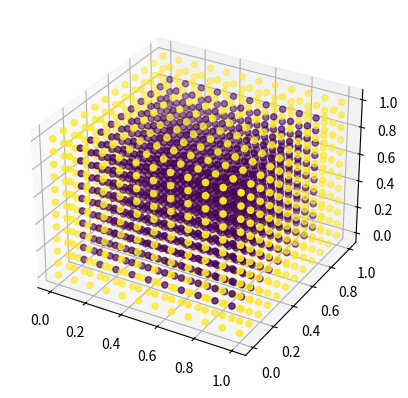

The matplotlib source for this figure:
#!/usr/bin/env python3
# -*- coding: utf-8 -*-
"""
Created on Wed Mar 25 14:28:35 2020

[redacted]
"""
from mpl_toolkits.mplot3d import Axes3D #(3D scatter https://matplotlib.org/3.1.1/gallery/mplot3d/scatter3d.html)
import numpy as np
import matplotlib.pyplot as plt
import math
import random
#set up grid of Xmax*Ymax*Zmax points
Xmax, Ymax, Zmax = 10, 10, 10
x = np.linspace(0,1,Xmax+2)
y = np.linspace(0,1,Ymax+2)
z = np.linspace(0,1,Zmax+2)
X,Y,Z = np.meshgrid(x,y,z)
positions = np.vstack([Z.ravel(),Y.ravel(),X.ravel()])
Ros=np.array([[4,2,1],[0.01,4,2],[0.01,0.01,4]])
PLQEs=np.array([0.2,0.9,0.95])
is_perimeter = (positions[0]==np.min(y)) | (positions[0] ==np.max(y)) | (positions[1]==np.min(x)) | (positions[1] ==np.max(x)) | (positions[2]==np.min(z)) | (positions[2] ==np.max(z))

fig=plt.figure()
ax = fig.add_subplot(111, projection='3d')
ax.scatter(*positions[::1], c=is_perimeter)
plt.show()
#populate grid with Nb blue molecules, Ng greens, and Nr reds
Nb = 20
blues=np.ones([Nb,1])
gtb=1
Ng = Nb*gtb
greens=np.ones([Ng,1])
greens=greens*2
rtg=0.1
Nr = math.floor(Ng*rtg)
reds=np.ones([Nr,1])
reds=reds*3 
Ntot=Nb+Ng+Nr
molecules=np.concatenate((reds,greens,blues))
#print(molecules)
np.random.shuffle(molecules)
rest=np.zeros([Ntot,4])
molecules=np.concatenate((molecules,rest), axis=1)
k=0
for i in range (0,Ntot):
    k=k+1
    molecules[i,1]=random.randint(1,Xmax)
    molecules[i,2]=random.randint(1,Ymax)
    molecules[i,3]=random.randint(1,Zmax)
    if i>0:
        for j in range(0,i):
            if molecules[i,1]==molecules[j,1] and molecules[i,2]==molecules[j,2] and molecules[i,3]==molecules[j,3]:
                i = i-1

#checking if my array is actually unique
#check=np.zeros([Ntot,1])
#check=10000*molecules[:,1] + 100*molecules[:,2] +molecules[:,3]
#uniquearrays , uniqueindices = np.unique(check, return_index=True)
distances=np.zeros([Ntot,Ntot])
Pfret=np.zeros([Ntot,Ntot])
Prad=np.zeros([Ntot,Ntot])

for i in range (0,Ntot):
    for j in range(0,Ntot):
        distances[i,j]=np.sqrt((molecules[i,1]-molecules[j,1])**2 + (molecules[i,2]-molecules[j,2])**2 + (molecules[i,3]-molecules[j,3])**2)
        
findblues=np.where(molecules[:,0]==1)
bluesarray=findblues[0]
excitint=random.randint(0,Nb-1)
excitindex=bluesarray[excitint]
print("molecule is number ")
print( excitindex)
molecules[excitindex,4]=1
zeroNtot=np.arange(Ntot)
zeroNtot.shape=(Ntot,1)
for i in range (0,100):
#    print(i)
    somethinghappened=0
    closest=1
    print("molecule is number ")
    print( excitindex)
    while somethinghappened == 0:
        a=distances[:,excitindex] #find distances to closest molecules
        a.shape=(Ntot,1)
        indexeddistances= np.concatenate((zeroNtot,a), axis=1)
        indexeddistances= indexeddistances[indexeddistances[:,1].argsort()] #find index of closest molecule
        if molecules[int(indexeddistances[closest,0]),0] > molecules[excitindex,0]:
            dice=np.random.random()
            Pfret=1/(1+(indexeddistances[closest,1]/Ros[int(molecules[excitindex,0]-1),int(molecules[int(indexeddistances[closest,0]),0]-1)])**6) #fret probability
            Pem=Pfret + (1-Pfret)*PLQEs[int(molecules[excitindex,0]-1)]
            if dice<=Pfret:
                molecules[excitindex,4]=0
                molecules[int(indexeddistances[closest,0]),4]=1
                excitindex=int(indexeddistances[closest,0])
#                print("FRET")
                somethinghappened=1
            elif Pfret< dice <= Pem:
                print("emitted")
                print(molecules[excitindex,0])
                print("light")    
                somethinghappened=1
            else:
                print("non-radiative recombination, bozo")
                somethinghappened=1
        else:
            closest= closest+1
    
        
            
    #find closest molecule lower or equal in energy to excitindex
    #if lower or equal energy roll a dice to see if fret or emit
    #if fret continue
    #if emit stop